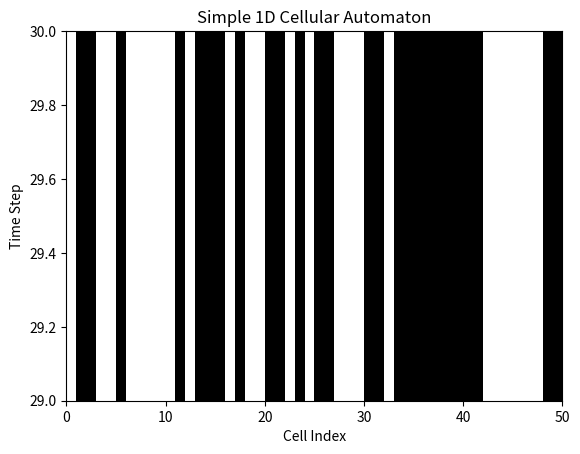

Source code (Python):
import numpy as np
import matplotlib.pyplot as plt

def simple_rule(state, neighbors):
    # Simple rule: A cell becomes 1 if exactly one of its neighbors is 1
    return 1 if sum(neighbors) == 1 else 0

class SimpleCellularAutomaton:
    def __init__(self, size, rule_func):
        self.size = size
        self.grid = np.random.choice([0, 1], size=size)
        self.rule_func = rule_func

    def update(self):
        new_grid = np.copy(self.grid)
        for i in range(1, self.size - 1):
            neighbors = [self.grid[i-1], self.grid[i+1]]
            new_grid[i] = self.rule_func(self.grid[i], neighbors)
        self.grid = new_grid

    def animate(self, steps):
        plt.figure()
        for step in range(steps):
            if step == 0:
                plt.imshow([self.grid], cmap='binary', aspect='auto')
            else:
                self.update()
                plt.imshow([self.grid], cmap='binary', aspect='auto', extent=[0, self.size, step, step+1])
        plt.xlabel("Cell Index")
        plt.ylabel("Time Step")
        plt.title("Simple 1D Cellular Automaton")
        plt.show()

# Initialize and run the simple cellular automaton
automaton = SimpleCellularAutomaton(50, simple_rule)
automaton.animate(30)
